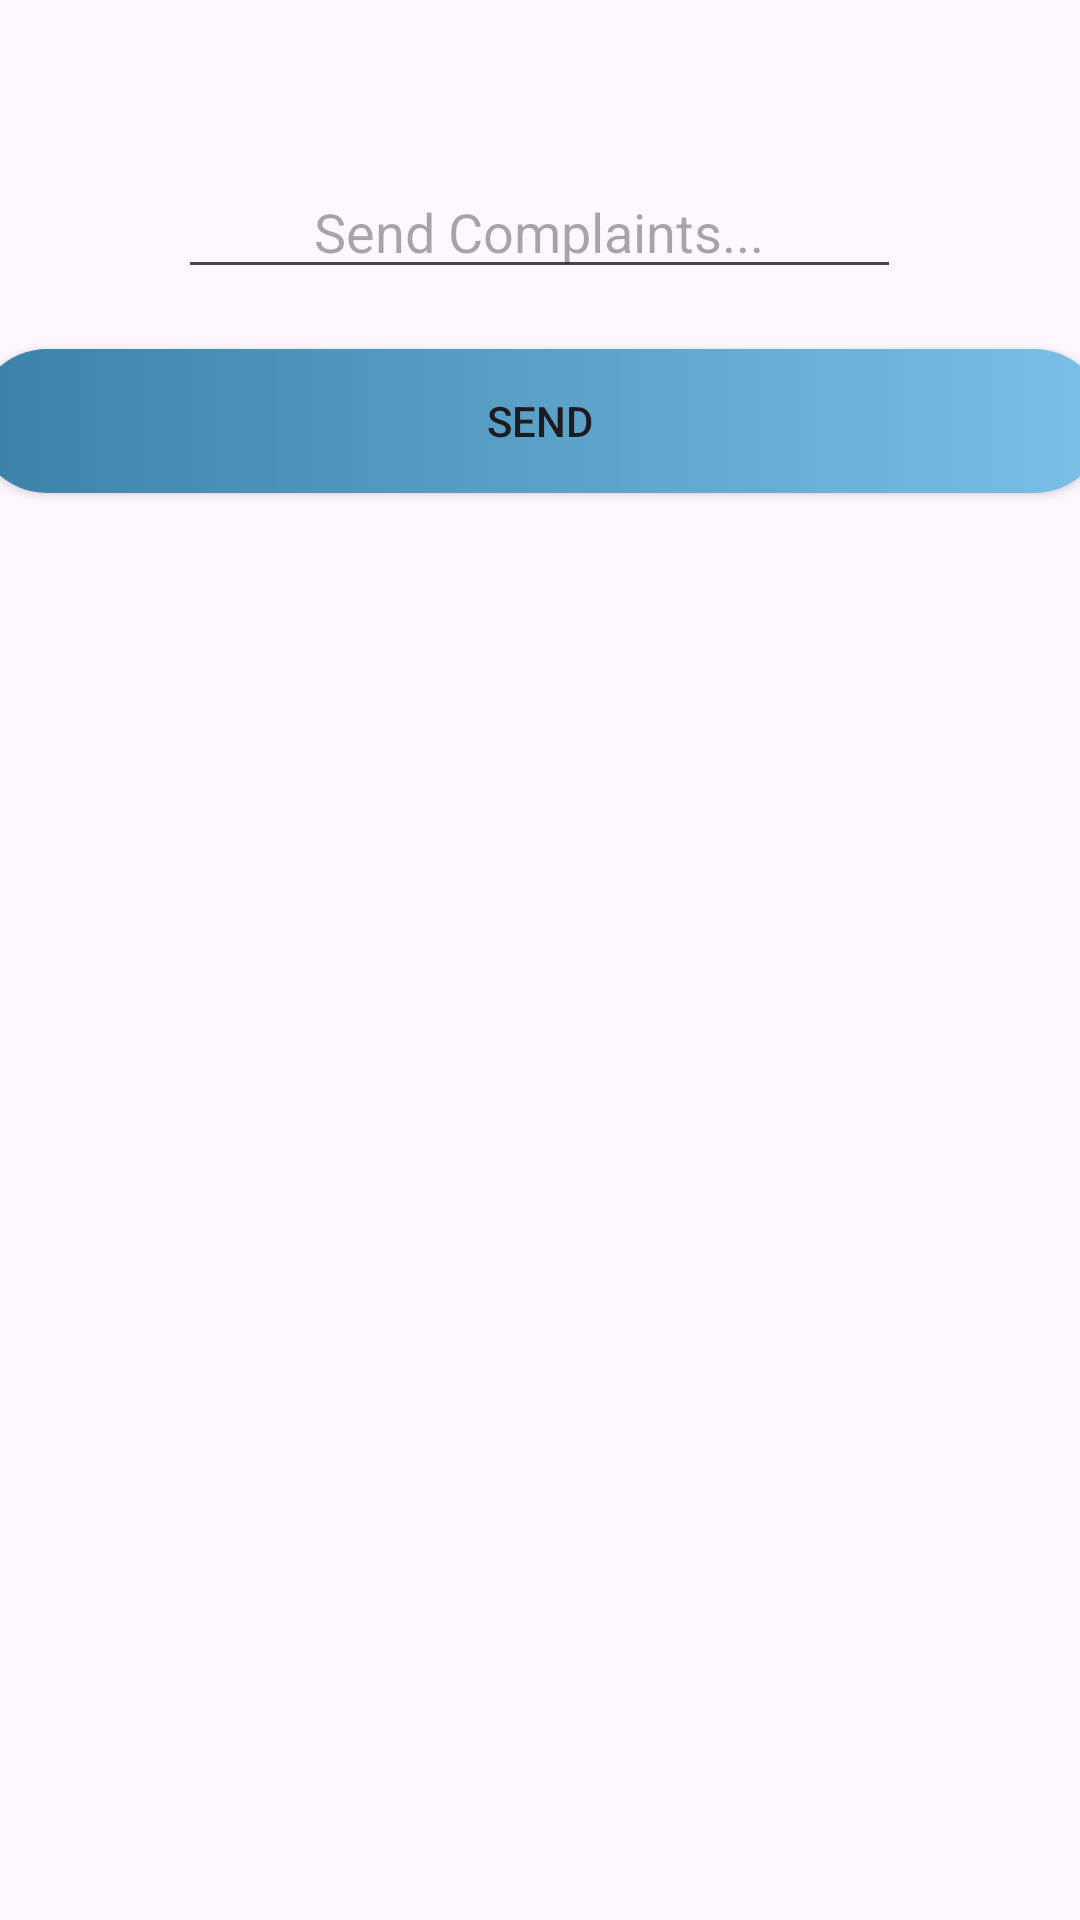

Produce the Android XML layout that renders to this screen, including the resource entries it uses.
<!-- AndroidManifest.xml: application theme Theme.MediLoc -->
<!-- res/layout/activity_send_complaints.xml -->
<?xml version="1.0" encoding="utf-8"?>
<LinearLayout xmlns:android="http://schemas.android.com/apk/res/android"
    xmlns:app="http://schemas.android.com/apk/res-auto"
    xmlns:tools="http://schemas.android.com/tools"
    android:id="@+id/main"
    android:layout_width="match_parent"
    android:layout_height="match_parent"
    android:orientation="vertical"
    android:gravity="center"
    tools:context=".Send_Complaints">

    <EditText
        android:id="@+id/editTextText9"
        android:layout_marginTop="55dp"
        android:layout_width="241dp"
        android:layout_height="wrap_content"
        android:ems="10"
        android:gravity="center"
        android:hint="Send Complaints..."
        android:inputType="text" />

    <androidx.appcompat.widget.AppCompatButton
        android:id="@+id/button6"
        android:layout_width="377dp"
        android:layout_height="wrap_content"
        android:layout_marginTop="20dp"
        android:background="@drawable/enqbutton"
        android:text="Send" />

    <ListView
        android:id="@+id/view_complaints"
        android:layout_marginTop="50dp"
        android:layout_width="match_parent"
        android:layout_height="match_parent" />


</LinearLayout>
<!-- resources referenced by this layout -->
<resources>
  <!-- drawable enqbutton (drawable) -->
  <?xml version="1.0" encoding="utf-8"?>
  <shape xmlns:android="http://schemas.android.com/apk/res/android">
  
      <gradient android:endColor="#7BC0E6"
          android:startColor="#3B82A8">
  
      </gradient>
  
  <corners android:radius="30dp">
  </corners>
  </shape>
  <style name="Theme.MediLoc" parent="Base.Theme.MediLoc" />
  <style name="Base.Theme.MediLoc" parent="Theme.Material3.DayNight.NoActionBar">
          
          
      </style>
</resources>
